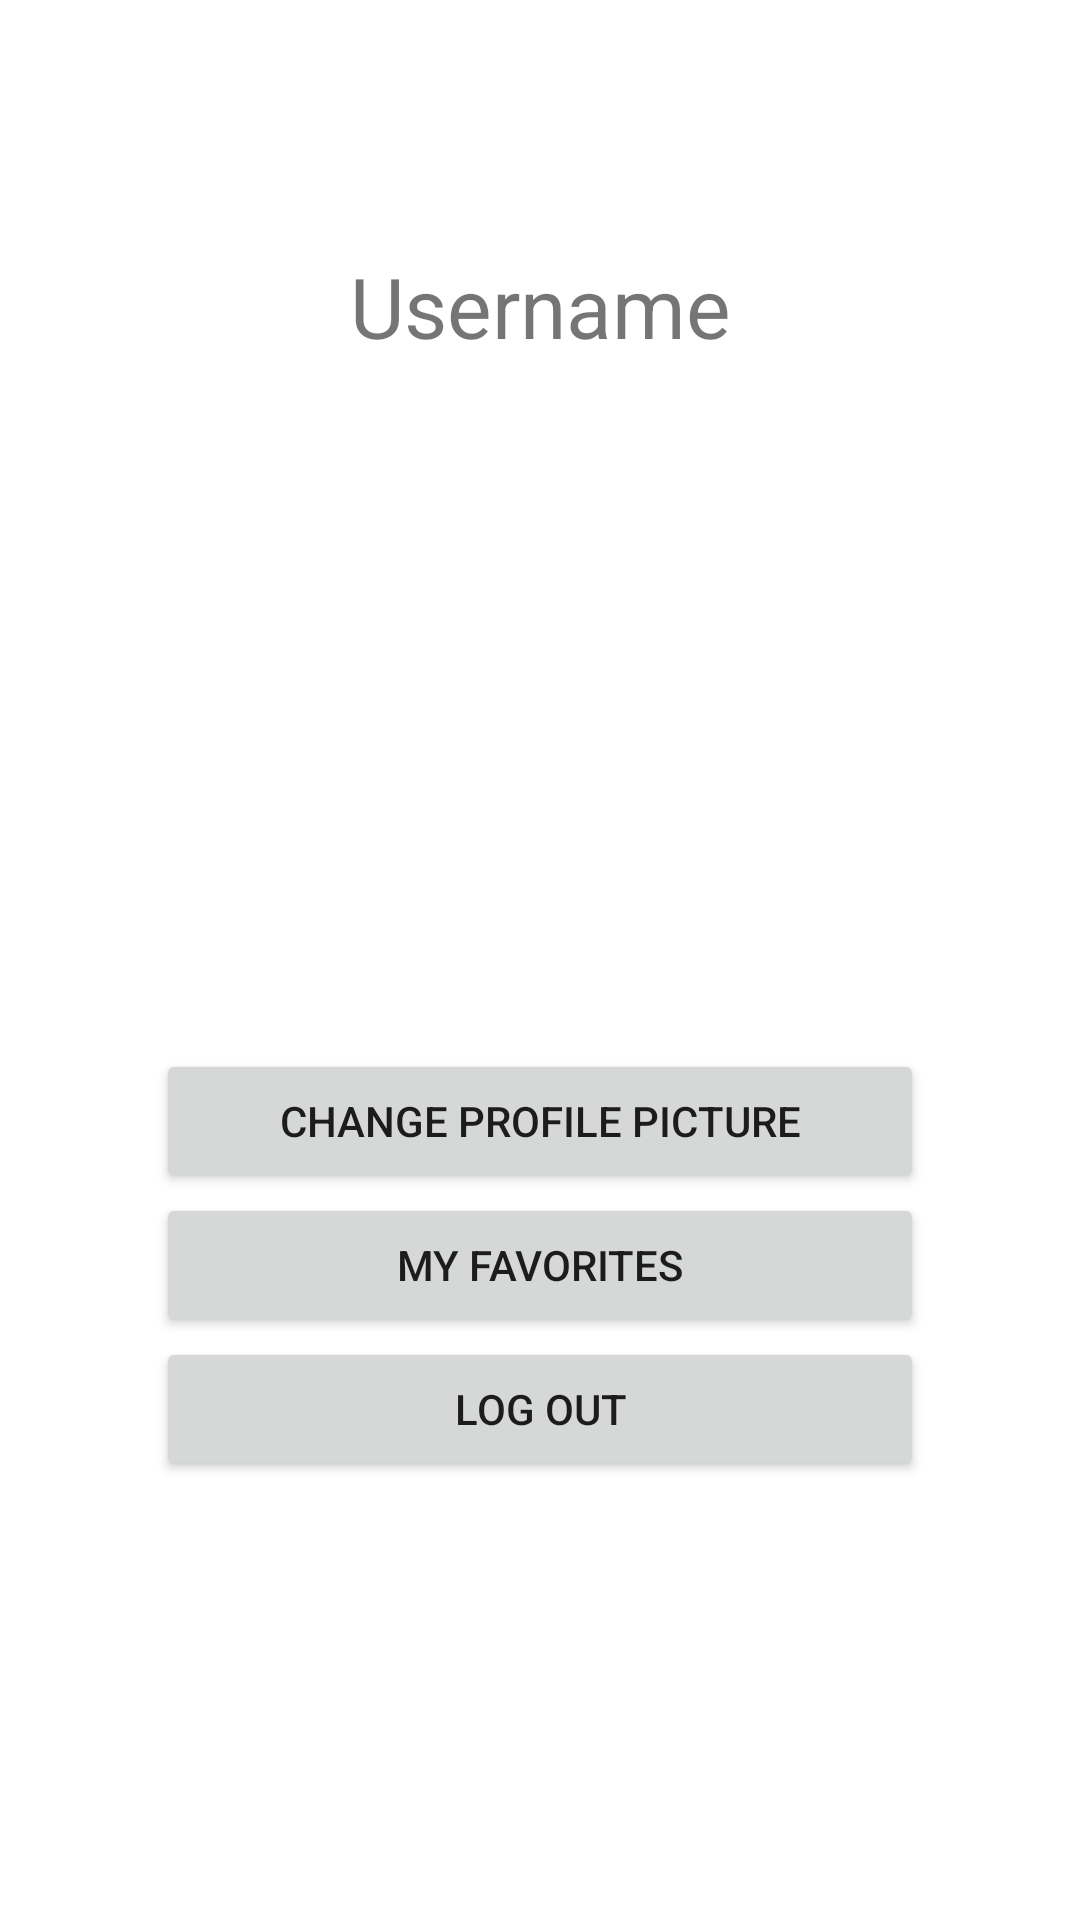

Here is an Android app screen rendered from its layout file. Give the layout XML and the strings, colors and styles it references.
<!-- AndroidManifest.xml: application theme AppTheme -->
<!-- res/layout/fragment_user.xml -->
<?xml version="1.0" encoding="utf-8"?>
<LinearLayout xmlns:android="http://schemas.android.com/apk/res/android"
    android:layout_width="match_parent"
    android:layout_height="match_parent"
    android:gravity="center_horizontal"
    android:orientation="vertical"
    android:background="@color/white"
    android:clickable="true">


    <LinearLayout
        android:layout_width="match_parent"
        android:layout_height="wrap_content"
        android:layout_weight="0.4"
        android:gravity="center"
        android:orientation="vertical">

        <TextView
            android:id="@+id/usernameTextView"
            android:layout_width="match_parent"
            android:layout_height="wrap_content"
            android:text="@string/username"
            android:textAlignment="center"
            android:textSize="28dp" />
    </LinearLayout>

    <LinearLayout
        android:layout_width="match_parent"
        android:layout_height="wrap_content"
        android:layout_weight="0.7"
        android:gravity="center|center_horizontal"
        android:orientation="vertical">

        <ImageView
            android:id="@+id/profileImageView"
            android:layout_width="match_parent"
            android:layout_height="wrap_content"
            android:layout_marginStart="50dp"
            android:layout_marginEnd="50dp"
            android:adjustViewBounds="true"
            android:src="@drawable/avatar" />

        <Button
            android:id="@+id/changeProfile"
            android:layout_width="match_parent"
            android:layout_height="wrap_content"
            android:layout_marginStart="52dp"
            android:layout_marginEnd="52dp"
            android:text="@string/title_change_profile_picture" />

        <Button
            android:id="@+id/myFavorites"
            android:layout_width="match_parent"
            android:layout_height="wrap_content"
            android:layout_marginStart="52dp"
            android:layout_marginEnd="52dp"
            android:text="@string/title_my_favorite" />

        <Button
            android:id="@+id/logoutButton"
            android:layout_width="match_parent"
            android:layout_height="wrap_content"
            android:layout_marginStart="52dp"
            android:layout_marginEnd="52dp"
            android:text="@string/title_log_out" />
    </LinearLayout>

</LinearLayout>
<!-- resources referenced by this layout -->
<resources>
  <color name="white">#FFFFFF</color>
  <string name="title_change_profile_picture">Change profile picture</string>
  <string name="title_log_out">Log out</string>
  <string name="title_my_favorite">My favorites</string>
  <string name="username">Username</string>
  <style name="AppTheme" parent="Theme.AppCompat.Light.DarkActionBar">
          
          <item name="colorPrimary">@color/colorPrimary</item>
          <item name="colorPrimaryDark">@color/colorPrimaryDark</item>
          <item name="colorAccent">@color/colorAccent</item>
      </style>
  <color name="colorPrimary">#FFB954</color>
  <color name="colorPrimaryDark">#D69B45</color>
  <color name="colorAccent">#FF4081</color>
</resources>
